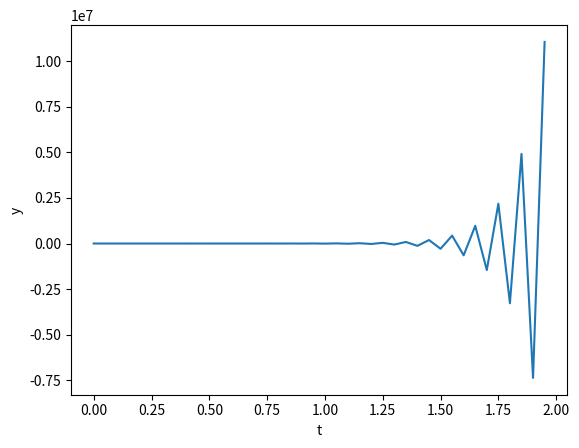

Write the Python code that produced this figure.
"""
The following program uses Euler's Method to compute an approximation for a function y(t) at some desired point,
and plots the general graph using the matplotlib library
"""
from matplotlib import pyplot as plt
import math


set_of_points = []
left_endpoint = 0
right_endpoint = 2
t_0 = 0
y_zero = 1
iteration = 0
step_size = 0.05
list_of_approximate_values = []
list_of_errors = []


def equation(t, y):
    y_prime = -50 * y + 50 * math.sin(t) + math.cos(t)
    return y_prime


def Euler(h):
    global left_endpoint
    global right_endpoint
    global set_of_points
    global y_zero
    global iteration
    while iteration < right_endpoint / h:
        if len(set_of_points) == 0:
            approx = equation(left_endpoint, y_zero) * h + y_zero
            set_of_points.append(approx)
            left_endpoint += h
            iteration += 1
        else:
            approx = equation(left_endpoint, set_of_points[iteration - 1]) * h + set_of_points[iteration - 1]
            set_of_points.append(approx)
            left_endpoint += h
            iteration += 1
        Euler(h)
    # return f'The approximation of the IVP using step size {h} is {set_of_points[-1]}'
    return set_of_points[-1]


print(Euler(0.05))


def list_of_approximations(step_sizes):
    global set_of_points
    global iteration
    for value in step_sizes:
        if len(set_of_points) != 0:
            set_of_points.clear()
            iteration = 0
            result = Euler(value)
            list_of_approximate_values.append(result)
        else:
            result = Euler(value)
            list_of_approximate_values.append(result)
    return list_of_approximate_values


def absolute_error(analytic_solution):
    for approximation in list_of_approximate_values:
        result = abs(analytic_solution - approximation)
        list_of_errors.append(result)
    return list_of_errors


# print(f'Approximations: {list_of_approximations([0.2, 0.1, 0.05, 0.025, 0.0125, 0.00625, 0.003125])}')
# print(f'Absolute Error: {absolute_error(0.741841337161)}')

list_of_x = []
i = 0
while i < len(set_of_points):
    if len(list_of_x) == 0:
        list_of_x.append(t_0)
        i += 1
    else:
        list_of_x.append(step_size + list_of_x[i - 1])
        i += 1

plt.plot(list_of_x, set_of_points)
plt.xlabel('t')
plt.ylabel('y')
plt.show()
